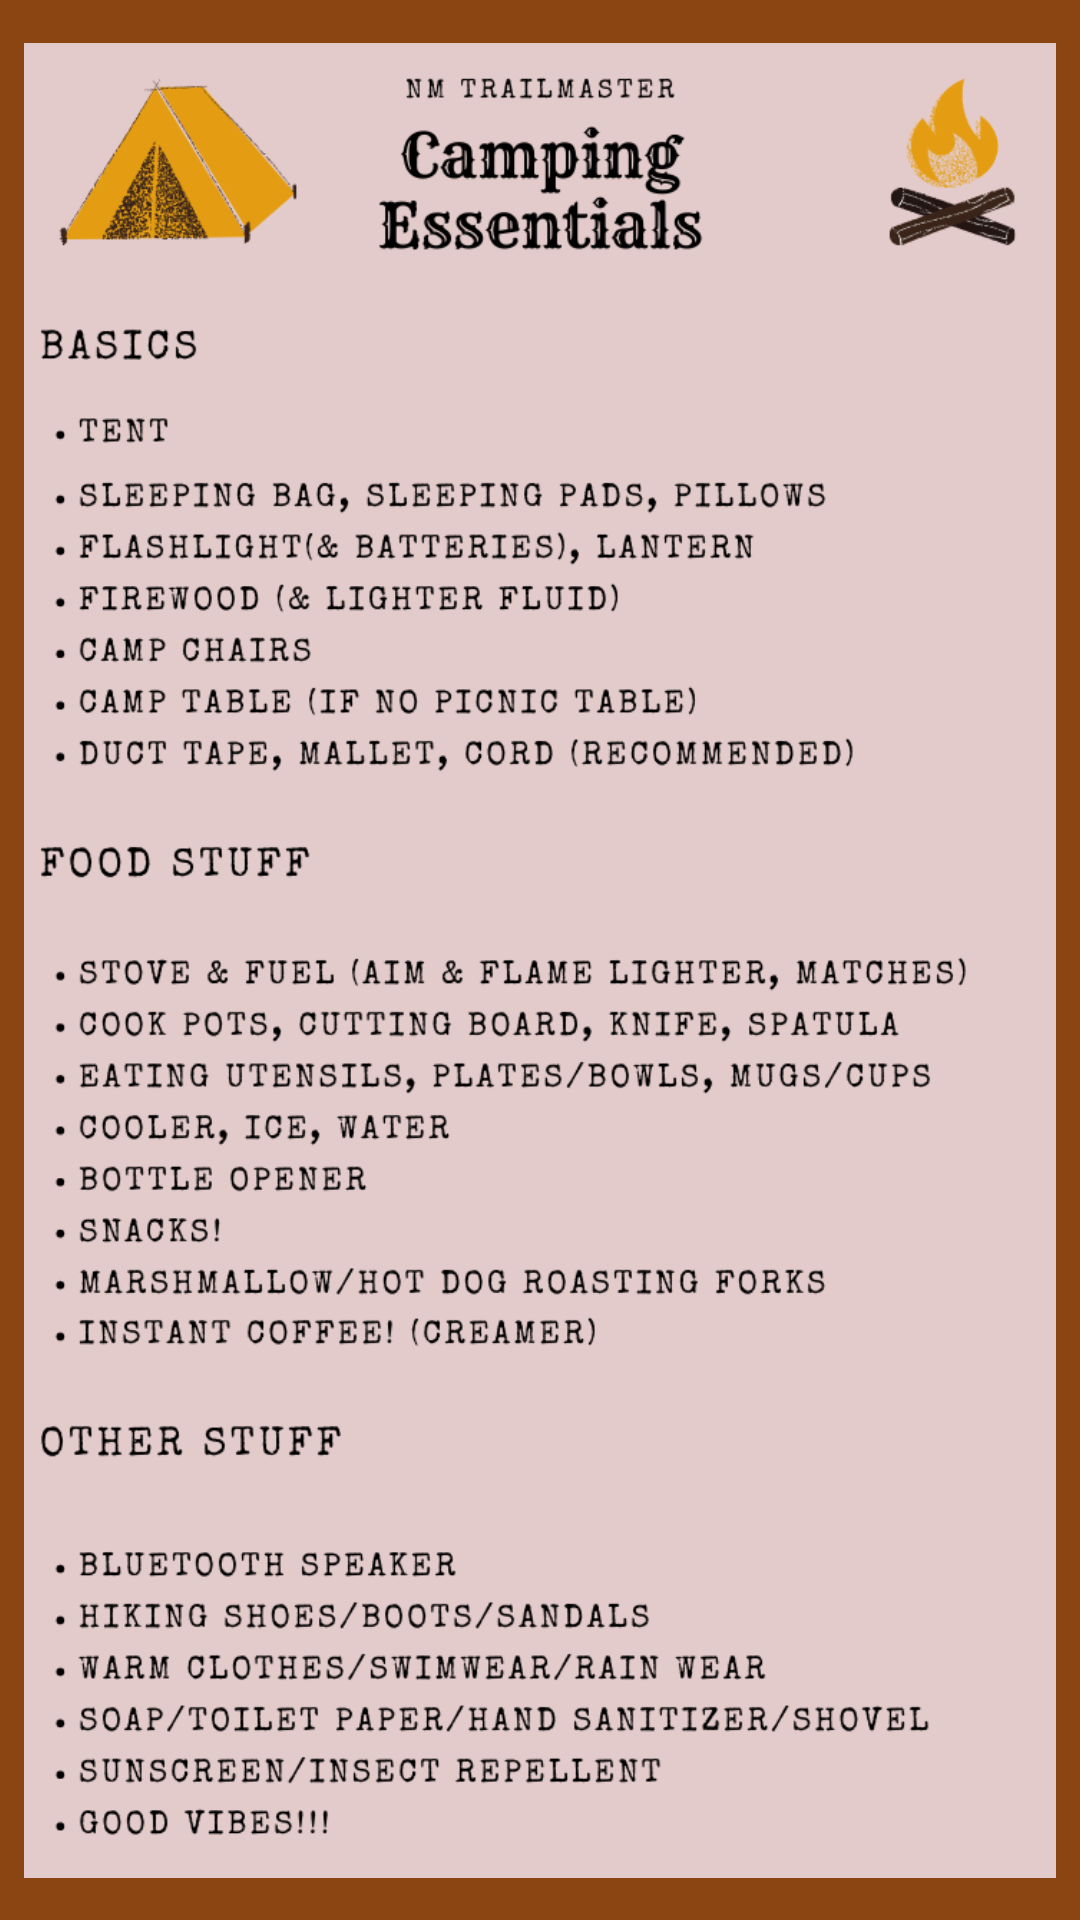

Write the Android layout XML for this screen, with the resource values it uses.
<!-- AndroidManifest.xml: application theme AppTheme -->
<!-- res/layout/activity_13.xml -->
<?xml version="1.0" encoding="utf-8"?>
<LinearLayout xmlns:android="http://schemas.android.com/apk/res/android"
  android:layout_width="match_parent"
  android:layout_height="match_parent"
  android:background="#8B4513"
  android:orientation="vertical">

    <ImageView
      android:id="@+id/campstuff"
      android:layout_width="wrap_content"
      android:layout_height="wrap_content"
      android:src="@drawable/essentials_background"
      android:scaleType="centerInside"
      android:layout_margin="8dp"
      />


  </LinearLayout>
<!-- resources referenced by this layout -->
<resources>
  <!-- drawable essentials_background: png bitmap (drawable, 248139 bytes) -->
  <style name="AppTheme" parent="Theme.AppCompat.Light.DarkActionBar">
      
      <item name="colorPrimary">@color/campBrown</item>
      <item name="colorPrimaryDark">@color/campBrown</item>
      <item name="colorAccent">@color/colorAccent</item>
  
    </style>
  <color name="colorAccent">#683f1a</color>
</resources>
